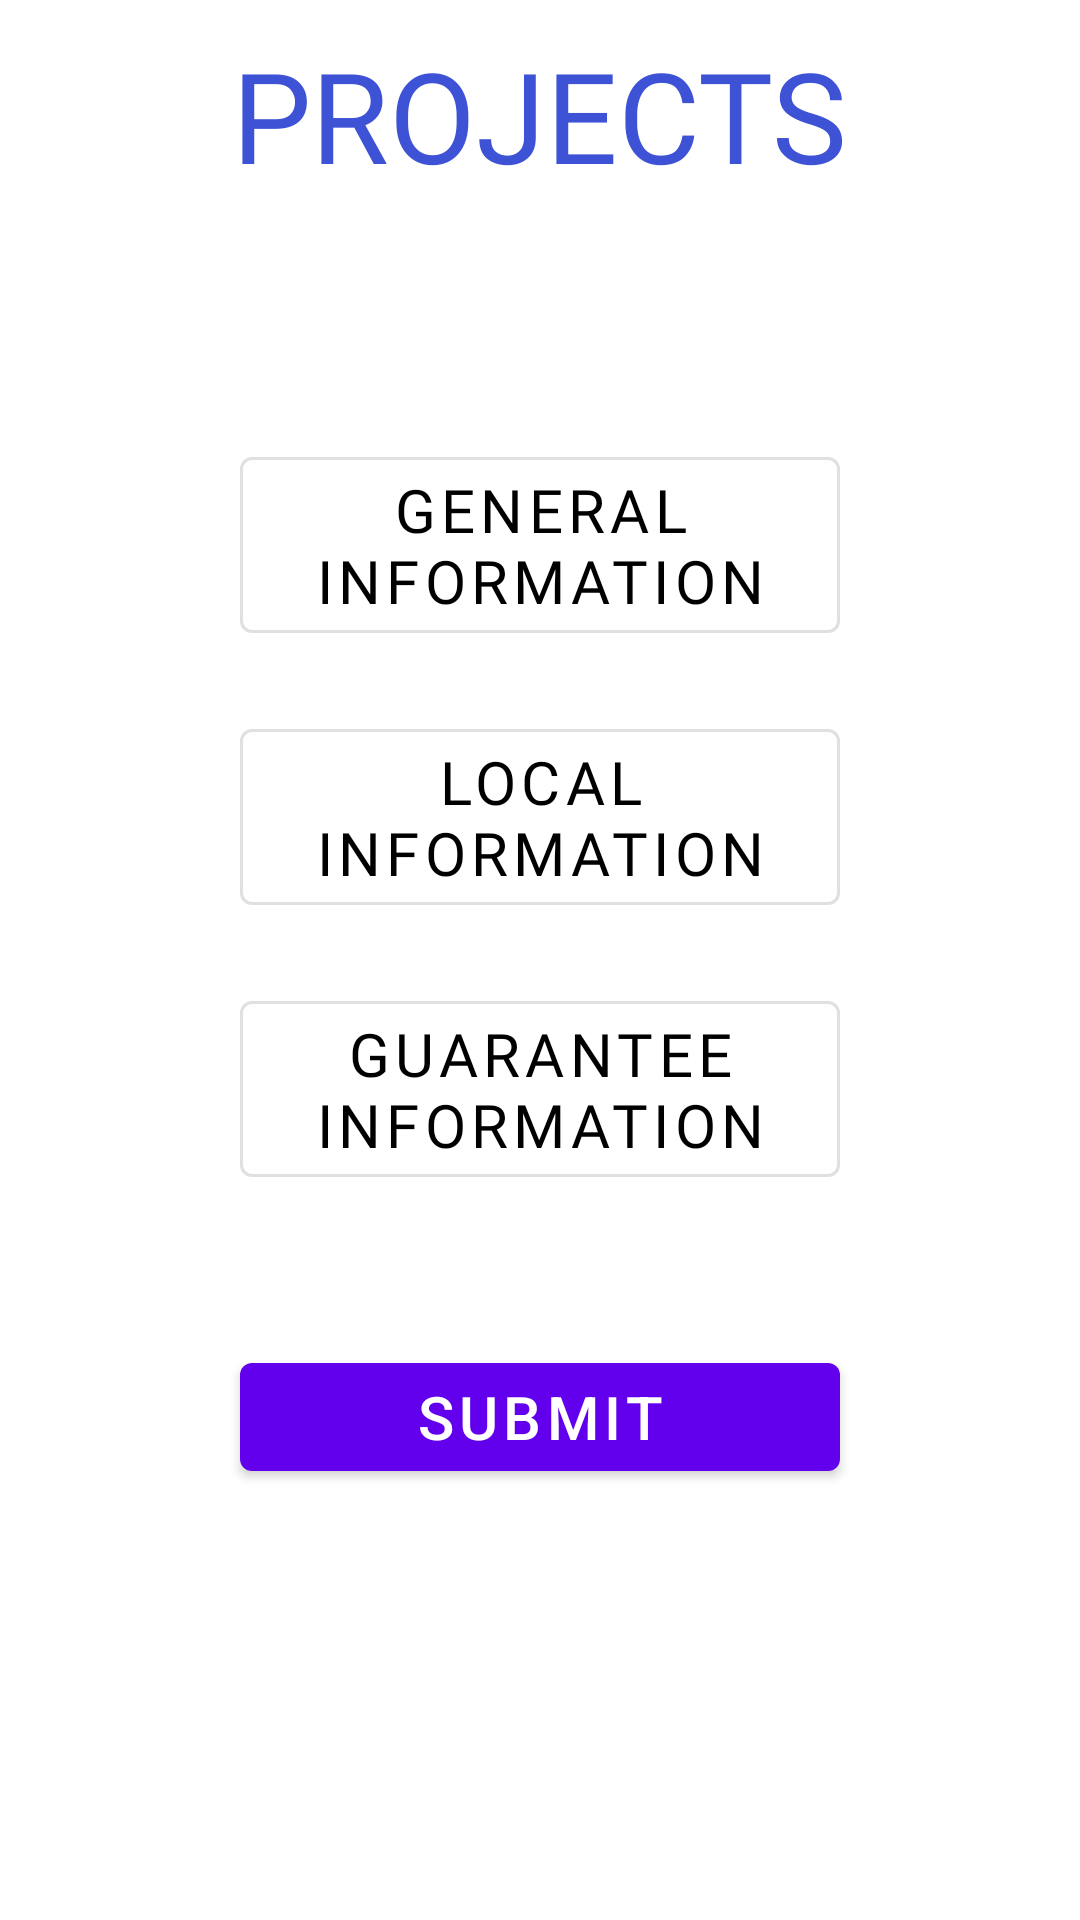

Write the Android layout XML for this screen, with the resource values it uses.
<!-- AndroidManifest.xml: fallback theme Theme.MaterialComponents.DayNight.NoActionBar -->
<!-- res/layout/activity_select_modify_project.xml -->
<?xml version="1.0" encoding="utf-8"?>
<androidx.appcompat.widget.LinearLayoutCompat xmlns:android="http://schemas.android.com/apk/res/android"
    xmlns:app="http://schemas.android.com/apk/res-auto"
    xmlns:tools="http://schemas.android.com/tools"
    android:layout_width="match_parent"
    android:layout_height="match_parent"
    tools:context=".SelectModifyProject"
    android:orientation="vertical"
    android:gravity="center_horizontal">
    <TextView
        android:id="@+id/textView2"
        android:layout_width="wrap_content"
        android:layout_height="wrap_content"
        android:fontFamily="@font/sanslight"
        android:text="@string/projects2"
        android:textColor="@color/Blue_1"
        android:textSize="42sp"
        app:layout_constraintEnd_toEndOf="parent"
        app:layout_constraintStart_toStartOf="parent"
        app:layout_constraintTop_toTopOf="parent"
        android:layout_marginTop="10dp" />
    <Space
        android:layout_width="match_parent"
        android:layout_height="80dp"/>
    <Button
        android:id="@+id/btnGeneral"
        android:text="@string/GeneralInfo"
        android:layout_width="200dp"
        android:layout_height="wrap_content"
        android:textColor="@color/black"
        android:fontFamily="@font/roboto"
        android:textSize="20sp"
        style="@style/Widget.MaterialComponents.Button.OutlinedButton"
        />
    <Button
        android:id="@+id/btnLocal"
        android:text="@string/LocalInfo"
        android:layout_width="200dp"
        android:layout_height="wrap_content"
        android:layout_marginTop="20dp"
        android:textSize="20sp"
        android:textColor="@color/black"
        android:fontFamily="@font/roboto"
        style="@style/Widget.MaterialComponents.Button.OutlinedButton"
        />
    <Button
        android:id="@+id/btnGuarantee"
        android:text="@string/GuaranteeInfo"
        android:layout_width="200dp"
        android:layout_height="wrap_content"
        android:layout_marginTop="20dp"
        android:textColor="@color/black"
        android:fontFamily="@font/roboto"
        android:textSize="20sp"
        style="@style/Widget.MaterialComponents.Button.OutlinedButton"
        />
    <Space
        android:layout_width="match_parent"
        android:layout_height="30dp"/>
    <Button
        android:id="@+id/btnSubmit"
        android:text="@string/submit"
        android:layout_width="200dp"
        android:layout_height="wrap_content"
        android:layout_marginTop="20dp"
        android:textSize="20sp"
        android:textColor="@color/white"
        />
</androidx.appcompat.widget.LinearLayoutCompat>
<!-- resources referenced by this layout -->
<resources>
  <color name="Blue_1">#3D52D5</color>
  <color name="black">#FF000000</color>
  <color name="white">#FFFFFFFF</color>
  <string name="GeneralInfo">General information</string>
  <string name="GuaranteeInfo">Guarantee information</string>
  <string name="LocalInfo">Local information</string>
  <string name="projects2">PROJECTS</string>
  <string name="submit">Submit</string>
</resources>
